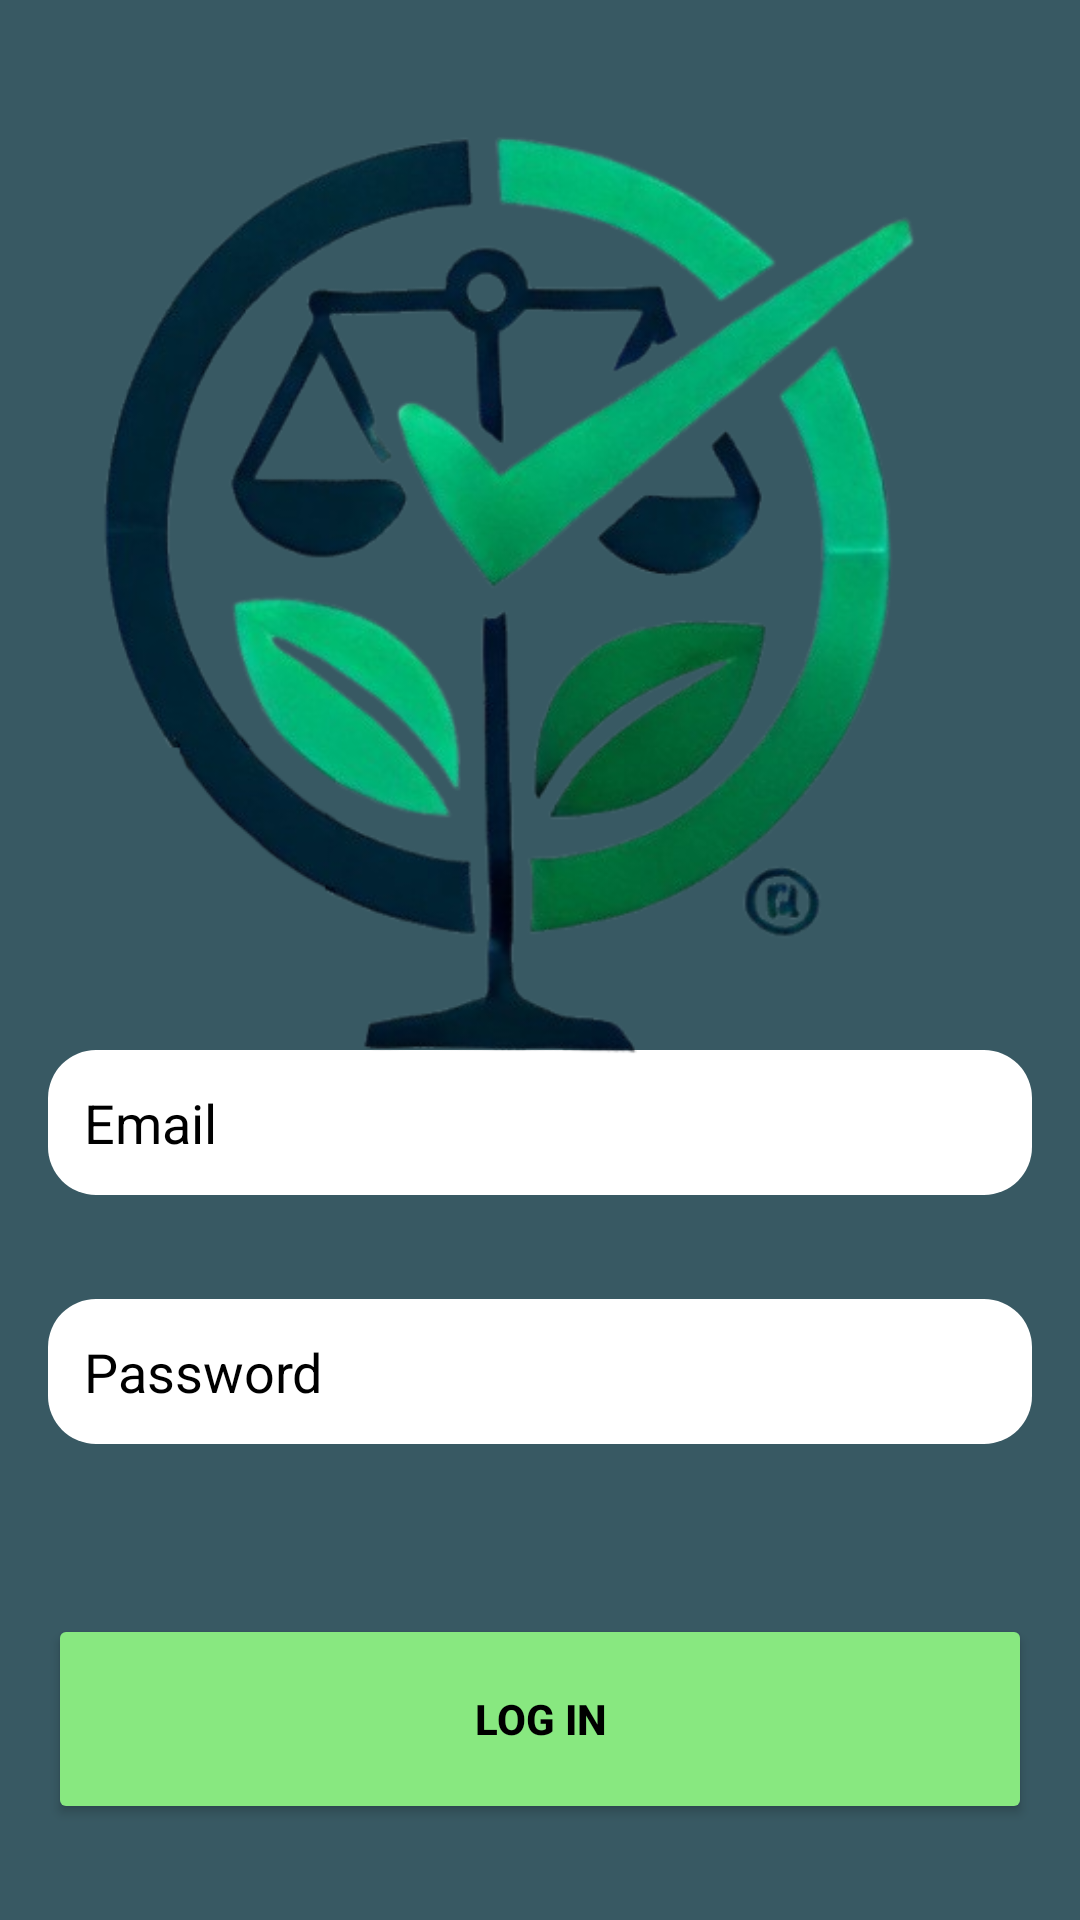

Here is an Android app screen rendered from its layout file. Give the layout XML and the strings, colors and styles it references.
<!-- AndroidManifest.xml: application theme Theme.Duocase18 -->
<!-- res/layout/activity_main.xml -->
<?xml version="1.0" encoding="utf-8"?>
<androidx.constraintlayout.widget.ConstraintLayout xmlns:android="http://schemas.android.com/apk/res/android"
    xmlns:app="http://schemas.android.com/apk/res-auto"
    xmlns:tools="http://schemas.android.com/tools"
    android:id="@+id/main"
    android:layout_width="match_parent"
    android:layout_height="match_parent"
    android:background="#385963"
    tools:context=".MainActivity">

    <Button
        android:id="@+id/btnNext"
        android:layout_width="match_parent"
        android:layout_height="70dp"
        android:layout_marginTop="56dp"
        android:backgroundTint="#88E880"
        android:padding="12dp"
        android:layout_marginStart="16dp"
        android:layout_marginEnd="16dp"
        android:text="Log in"
        android:textColor="@color/black"
        android:textStyle="bold"
        app:layout_constraintBottom_toBottomOf="parent"
        app:layout_constraintEnd_toEndOf="parent"
        app:layout_constraintStart_toStartOf="parent"
        app:layout_constraintTop_toBottomOf="@+id/etPassword"
        app:layout_constraintVertical_bias="0.019"
        tools:ignore="MissingConstraints" />

    <EditText
        android:id="@+id/etEmail"
        android:layout_width="match_parent"
        android:layout_height="wrap_content"
        android:layout_marginBottom="36dp"
        android:layout_marginStart="16dp"
        android:layout_marginEnd="16dp"
        android:background="@drawable/rounded_edittext_background"
        android:backgroundTint="#FFFFFF"
        android:hint="Email"
        android:padding="12dp"
        android:textColorHint="@color/black"
        app:layout_constraintBottom_toTopOf="@+id/etPassword"
        app:layout_constraintEnd_toEndOf="parent"
        app:layout_constraintStart_toStartOf="parent"
        app:layout_constraintTop_toBottomOf="@+id/imageView"
        app:layout_constraintVertical_bias="0.847" />

    <EditText
        android:id="@+id/etPassword"
        android:layout_width="match_parent"
        android:layout_height="wrap_content"
        android:background="@drawable/rounded_edittext_background"
        android:backgroundTint="#FFFFFF"
        android:hint="Password"
        android:layout_marginStart="16dp"
        android:layout_marginEnd="16dp"
        android:inputType="textPassword"
        android:padding="12dp"
        android:textColorHint="@color/black"
        app:layout_constraintBottom_toBottomOf="parent"
        app:layout_constraintEnd_toEndOf="parent"
        app:layout_constraintHorizontal_bias="0.0"
        app:layout_constraintStart_toStartOf="parent"
        app:layout_constraintTop_toTopOf="parent"
        app:layout_constraintVertical_bias="0.732"
        tools:ignore="MissingConstraints" />

    <ImageView
        android:id="@+id/imageView"
        android:layout_width="382dp"
        android:layout_height="331dp"
        app:layout_constraintBottom_toTopOf="@+id/etPassword"
        app:layout_constraintEnd_toEndOf="parent"
        app:layout_constraintHorizontal_bias="0.7"
        app:layout_constraintStart_toStartOf="parent"
        app:layout_constraintTop_toTopOf="parent"
        app:layout_constraintVertical_bias="0.247"
        app:srcCompat="@drawable/logo" />
</androidx.constraintlayout.widget.ConstraintLayout>
<!-- resources referenced by this layout -->
<resources>
  <color name="black">#000000</color>
  <!-- drawable logo: png bitmap (drawable, 185653 bytes) -->
  <!-- drawable rounded_edittext_background (drawable) -->
  <shape xmlns:android="http://schemas.android.com/apk/res/android">
      <solid android:color="@color/white" />
      <corners android:radius="16dp"/>
  </shape>
  <style name="Theme.Duocase18" parent="Base.Theme.Duocase18" />
  <color name="white">#FFFFFF</color>
  <style name="Base.Theme.Duocase18" parent="Theme.Material3.DayNight.NoActionBar">
          
          
      </style>
</resources>
